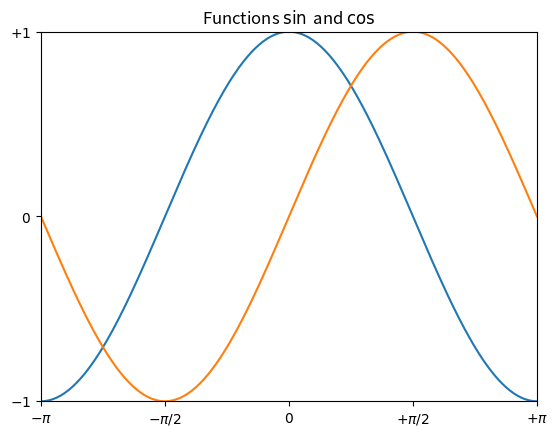

This chart was generated by the following Python code:
# -*- coding: utf-8 -*-
"""
Created on Tue Mar  9 18:28:13 2021

[redacted]
"""
import matplotlib.pyplot as plt
import numpy as np
 
if __name__ == '__main__':
    x = np.linspace(-np.pi, np.pi, 256, endpoint= True)
    y = np.cos(x)
    y1 = np.sin(x)
 
    plt.plot(x,y)
    plt.plot(x,y1)
    plt.title("Functions $\sin$ and $\cos$")
 
    plt.xlim(-3.0, 3.0)
    plt.ylim(-1.0, 1.0)
 
    plt.xticks([-np.pi, -np.pi/2, 0, np.pi/2, np.pi],
           [r'$-\pi$', r'$-\pi/2$', r'$0$', r'$+\pi/2$', r'$+\pi$'])
 
    plt.yticks([-1, 0, +1],
               [r'$-1$', r'$0$', r'$+1$'])
 
    plt.show()
